Run: headless pygame with SDL's dummy video driver; simulated clock (each Clock.tick advances the game by its frame time, no real sleeping); random seed 0; keys injected as events and as key.get_pressed() state; no mouse input.
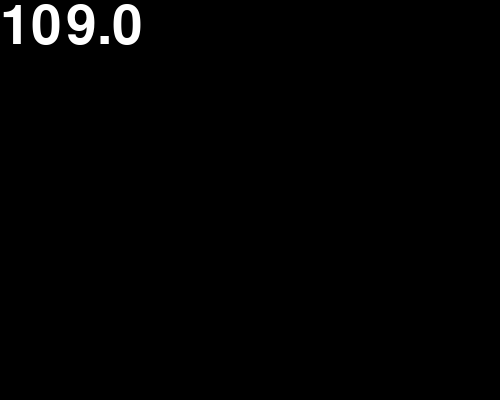
Frame 1 of 4 · flips 1–60 · no input
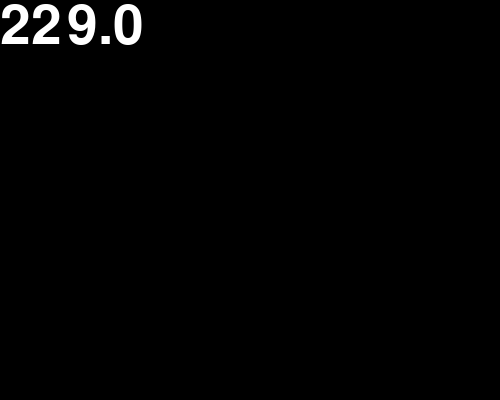
Frame 2 of 4 · flips 61–180 · tapped SPACE, RETURN · held RIGHT (→), D
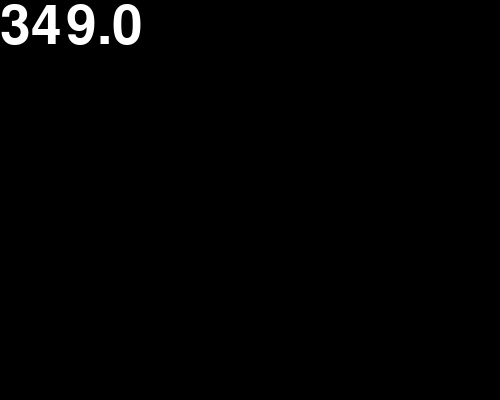
Frame 3 of 4 · flips 181–300 · held DOWN (↓), S
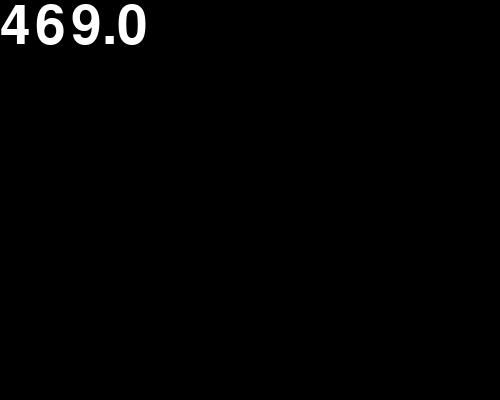
Frame 4 of 4 · flips 301–420 · held LEFT (←), A, UP (↑), W

The pygame program that drew these frames:

import pygame


def main():
    pygame.init()

    pygame.display.set_mode((500, 400))

    pygame.display.set_caption('Bop-It')

    w_surface = pygame.display.get_surface()

    game = Game(w_surface)

    game.play()

    pygame.quit()


class Game:

    def __init__(self, surface):

        self.surface = surface
        self.bg_color = pygame.Color("black")

        self.fps = 60
        self.game_clock = pygame.time.Clock()
        self.close_clicked = False
        self.continue_game = True

        self.time_left = 50.0

    def play(self):
        while not self.close_clicked:
            self.handle_events()
            self.draw()
            if self.continue_game:
                self.update()
                self.decide_continue()
            self.game_clock.tick(self.fps)

    def handle_events(self):
        events = pygame.event.get()
        for event in events:
            if event.type == pygame.QUIT:
                self.close_clicked = True

    def draw(self):
        self.surface.fill(self.bg_color)
        self.draw_time()
        pygame.display.update()

    def draw_time(self):
        font_size = 80
        font_color = pygame.Color("white")
        font = pygame.font.SysFont("",font_size)
        timer_text = font.render(str(self.time_left),True,font_color,self.bg_color)

        timer_location = (0,0)
        self.surface.blit(timer_text,timer_location)

    def update(self):
        self.time_left += 1

    def decide_continue(self):
        pass


main()
